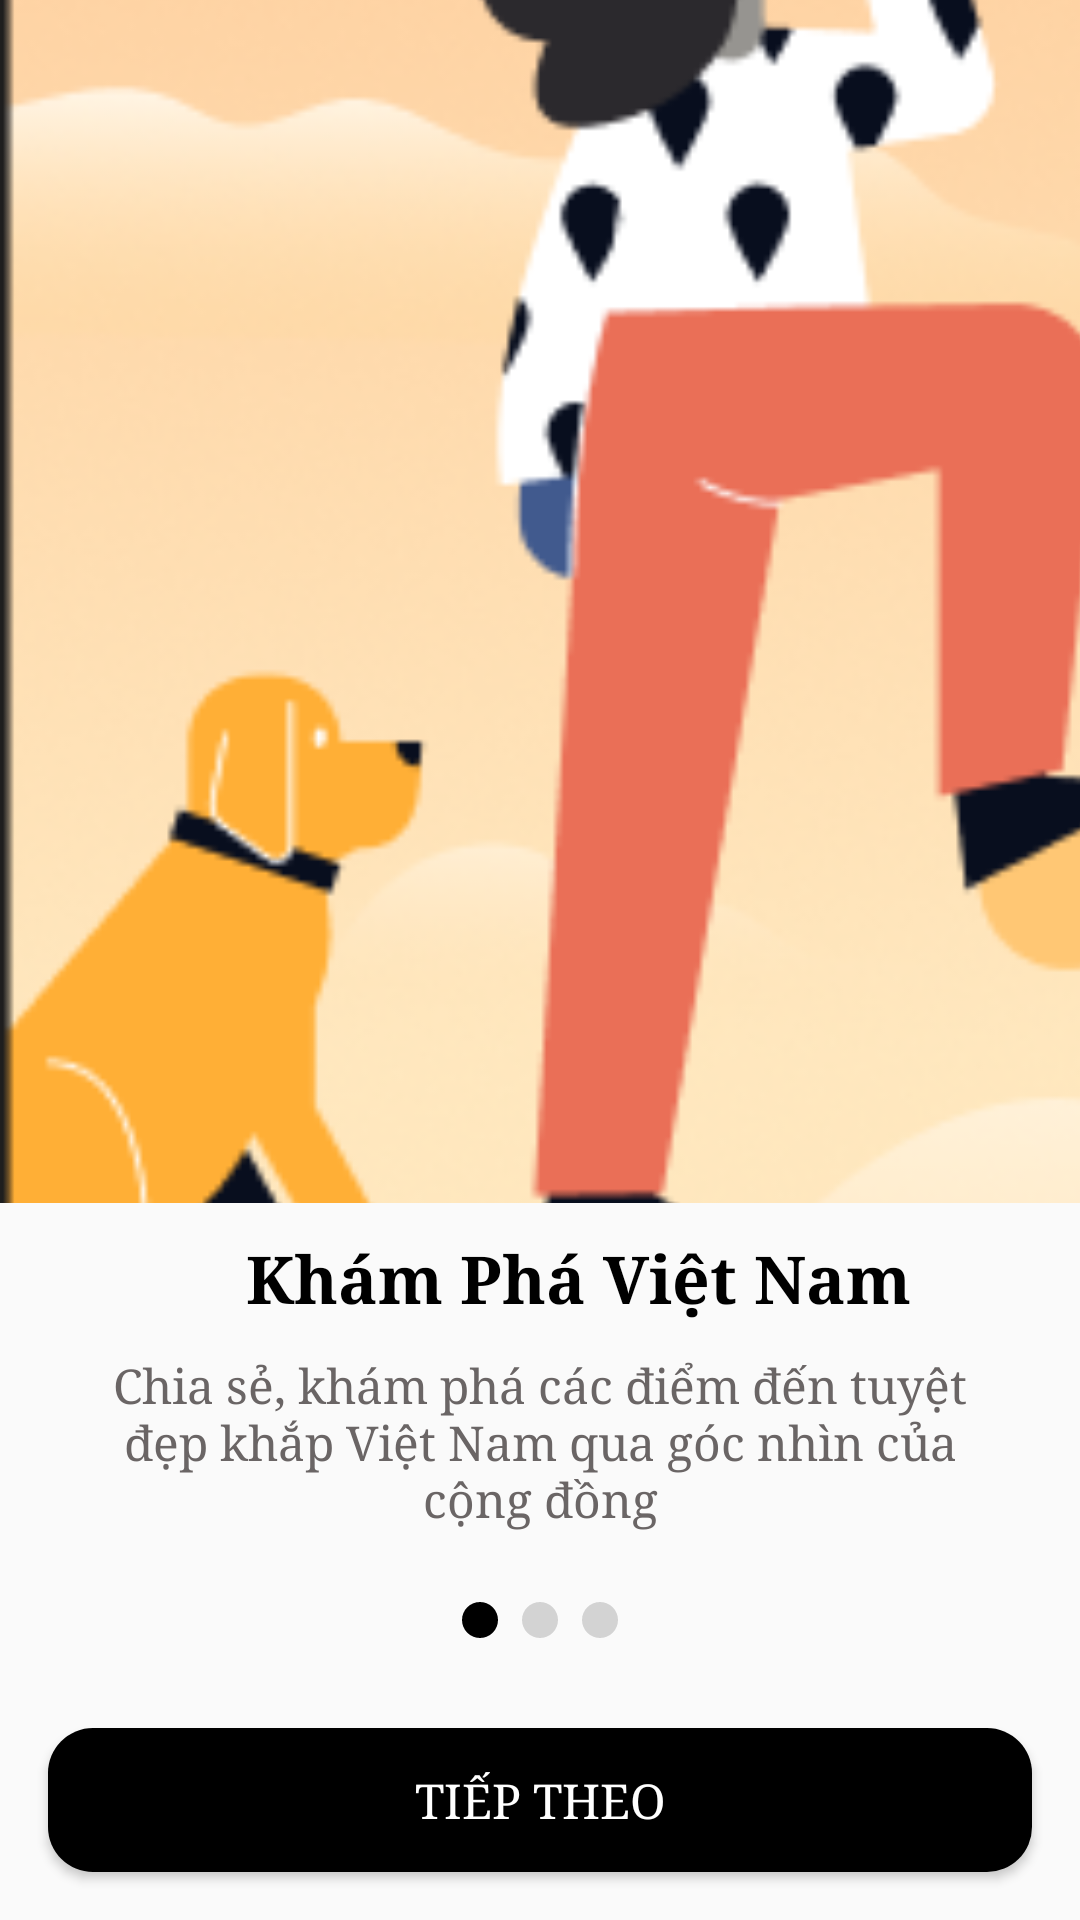

Write the Android layout XML for this screen, with the resource values it uses.
<!-- AndroidManifest.xml: application theme Theme.TravelTicker -->
<!-- res/layout/activity_onboarding1.xml -->
<?xml version="1.0" encoding="utf-8"?>
<LinearLayout xmlns:android="http://schemas.android.com/apk/res/android"
    xmlns:app="http://schemas.android.com/apk/res-auto"
    xmlns:tools="http://schemas.android.com/tools"
    android:id="@+id/main"
    android:layout_width="match_parent"
    android:layout_height="match_parent"
    android:orientation="vertical"
    android:fitsSystemWindows="true"
    tools:context=".Onboarding1">

    <ImageView
        android:layout_width="600dp"
        android:layout_height="0dp"
        android:layout_weight="1"
        android:scaleType="centerCrop"
        android:src="@drawable/onboarding"
        android:layout_marginBottom="10dp"/>

    <TextView
       android:layout_marginStart="10dp"
        android:layout_width="wrap_content"
        android:layout_height="wrap_content"
        android:text=" Khám Phá Việt Nam"
        android:textSize="22sp"
        android:textStyle="bold"
        android:textColor="#000000"
        android:layout_gravity="center" />

    <TextView
        android:layout_marginTop="10dp"
        android:layout_marginStart="30dp"
        android:layout_width="wrap_content"
        android:layout_height="wrap_content"
        android:text="Chia sẻ, khám phá các điểm đến tuyệt đẹp khắp Việt Nam qua góc nhìn của cộng đồng"
        android:textColor="#6A6565"
        android:gravity="center"
        android:layout_marginBottom="4dp"
        android:layout_marginEnd="30dp"/>

    <LinearLayout
        android:layout_width="wrap_content"
        android:layout_height="wrap_content"
        android:orientation="horizontal"
        android:layout_gravity="center"
        android:layout_marginTop="16dp"
        android:layout_marginBottom="10dp">

        <View
            android:id="@+id/indicator1"
            android:layout_width="12dp"
            android:layout_height="12dp"
            android:layout_margin="4dp"
            android:background="@drawable/indicator_selected"/>
        <View
            android:id="@+id/indicator2"
            android:layout_width="12dp"
            android:layout_height="12dp"
            android:layout_margin="4dp"
            android:background="@drawable/indicator_unselected" />

        <ImageView
            android:layout_width="12dp"
            android:layout_height="12dp"
            android:layout_margin="4dp"
            android:background="@drawable/indicator_unselected" />
    </LinearLayout>

    <androidx.appcompat.widget.AppCompatButton
        android:id="@+id/btnNext1"
        android:layout_width="match_parent"
        android:layout_height="wrap_content"
        android:text="Tiếp theo"
        android:textColor="@color/white"
        android:layout_margin="16dp"
        android:background="@drawable/button_background_square" />










</LinearLayout>
<!-- resources referenced by this layout -->
<resources>
  <color name="white">#FFFFFFFF</color>
  <!-- drawable button_background_square (drawable) -->
  <?xml version="1.0" encoding="utf-8"?>
  <shape xmlns:android="http://schemas.android.com/apk/res/android">
      <solid android:color="@color/black" />
      
      <corners android:radius="15dp" />
  </shape>
  <!-- drawable indicator_selected (drawable) -->
  <?xml version="1.0" encoding="utf-8"?>
  <shape xmlns:android="http://schemas.android.com/apk/res/android">
      <solid android:color="@color/selected_color" />
      <corners android:radius="50dp" />
      <size android:width="12dp" android:height="12dp" />
  </shape>
  <!-- drawable indicator_unselected (drawable) -->
  <?xml version="1.0" encoding="utf-8"?>
  <shape xmlns:android="http://schemas.android.com/apk/res/android">
      <solid android:color="@color/unselected_color" />
      <corners android:radius="50dp" />
      <size android:width="12dp" android:height="12dp" />
  </shape>
  <!-- drawable onboarding: png bitmap (drawable, 85028 bytes) -->
  <style name="Theme.TravelTicker" parent="Base.Theme.TravelTicker" />
  <color name="black">#FF000000</color>
  <color name="selected_color">#FF000000</color>
  <color name="unselected_color">#D3D3D3</color>
  <style name="Base.Theme.TravelTicker" parent="Theme.AppCompat.Light.NoActionBar">
          
          
          <item name="android:fontFamily">serif</item>
          <item name="android:textColor">@color/black</item>
          <item name="android:textSize">16sp</item>
      </style>
</resources>
